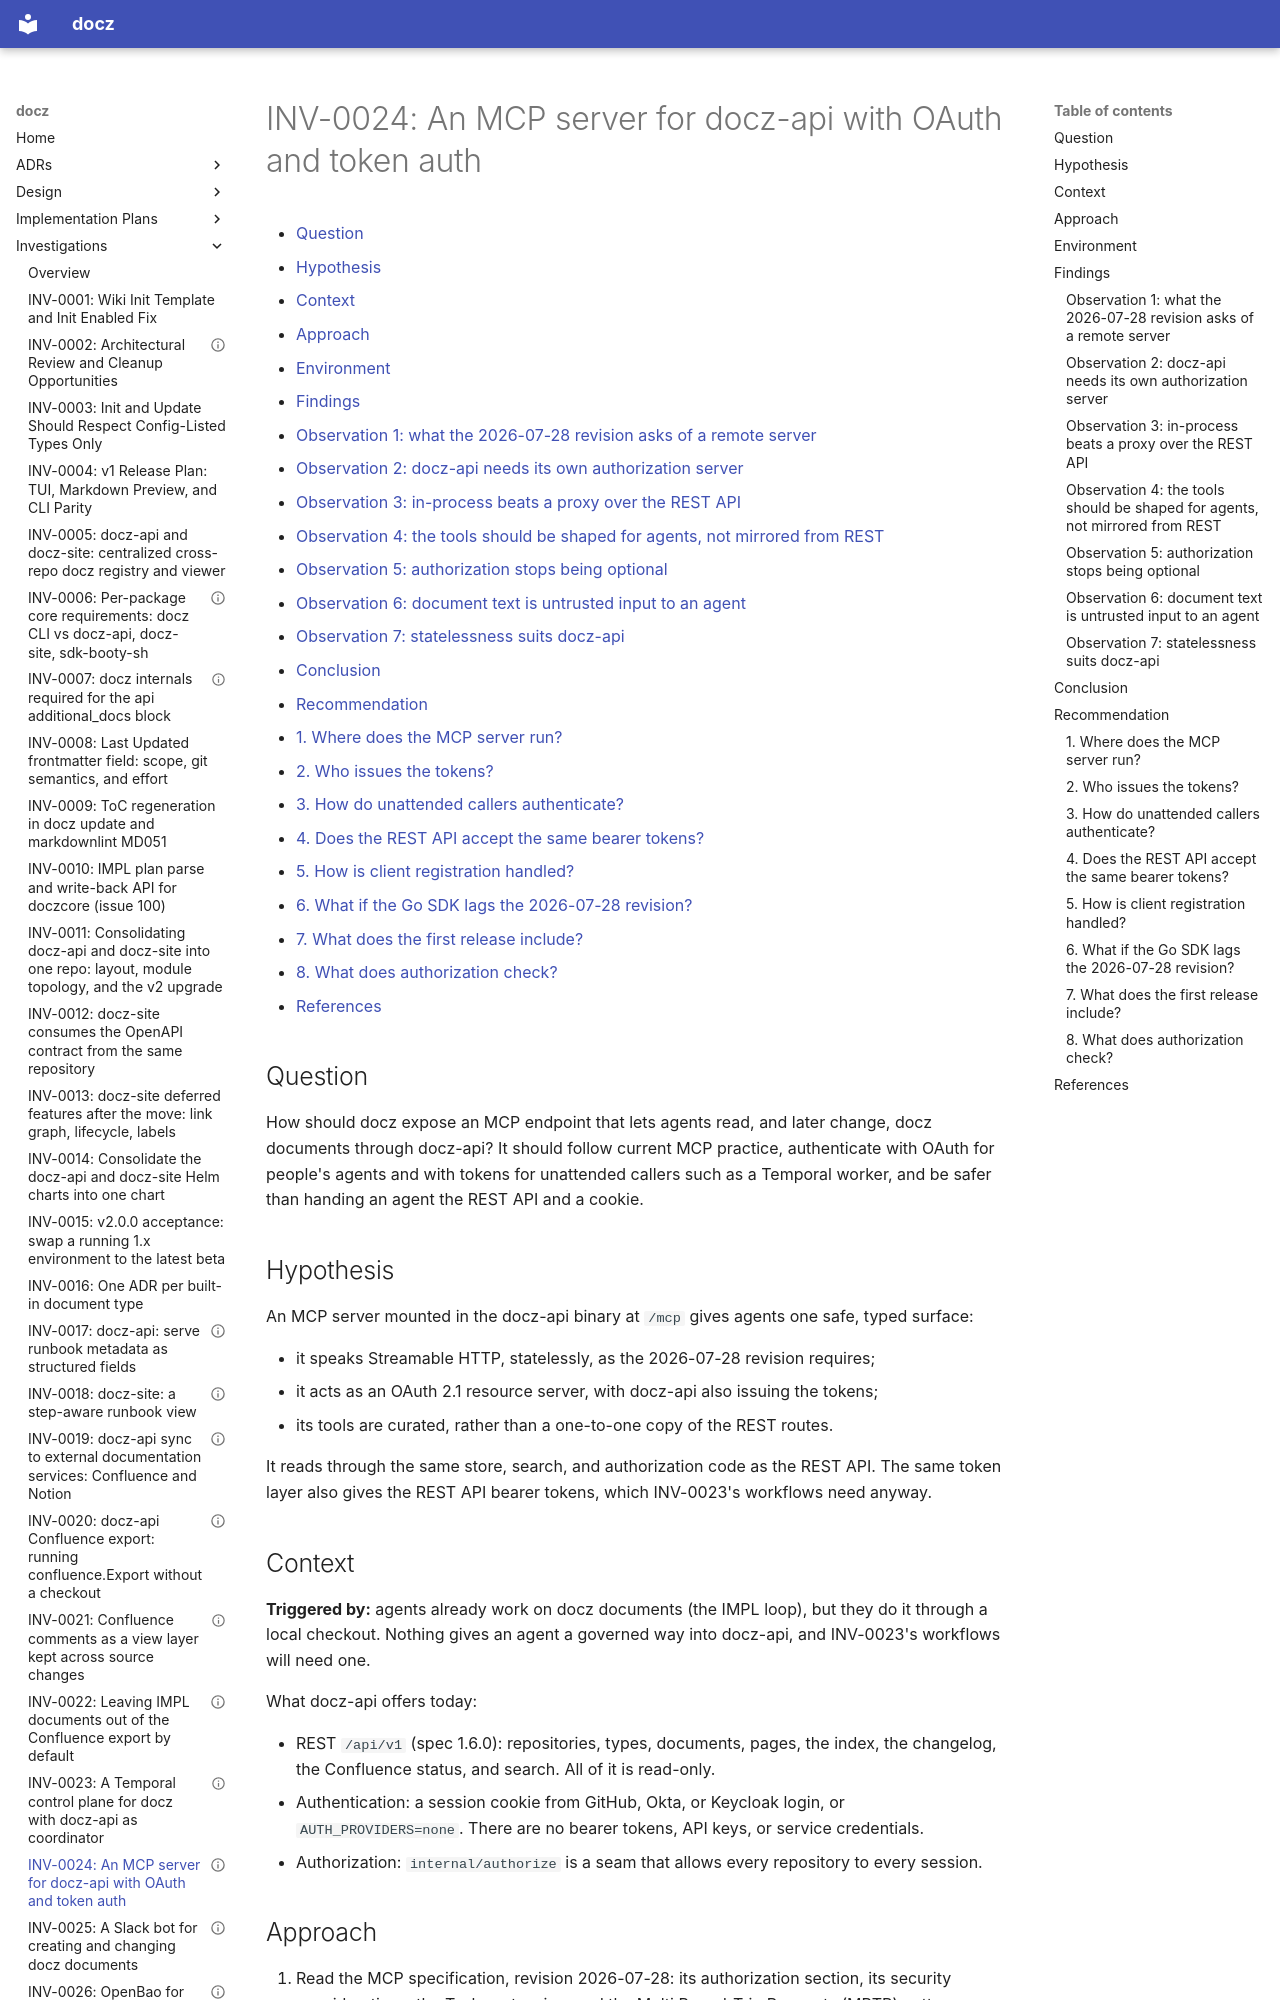

repository: donaldgifford/docz · page: investigation/0024-an-mcp-server-for-docz-api-with-oauth-and-token-auth/index.html · generator: mkdocs

---
id: INV-0024
title: "An MCP server for docz-api with OAuth and token auth"
status: Concluded
author: Donald Gifford
created: 2026-10-08
---

<!-- markdownlint-disable-file MD025 MD041 -->

# INV-0024: An MCP server for docz-api with OAuth and token auth

<!--toc:start-->
<!-- markdownlint-capture -->
<!-- markdownlint-disable MD013 -->
- [Question](#question)
- [Hypothesis](#hypothesis)
- [Context](#context)
- [Approach](#approach)
- [Environment](#environment)
- [Findings](#findings)
  - [Observation 1: what the 2026-07-28 revision asks of a remote server](#observation-1-what-the-2026-07-28-revision-asks-of-a-remote-server)
  - [Observation 2: docz-api needs its own authorization server](#observation-2-docz-api-needs-its-own-authorization-server)
  - [Observation 3: in-process beats a proxy over the REST API](#observation-3-in-process-beats-a-proxy-over-the-rest-api)
  - [Observation 4: the tools should be shaped for agents, not mirrored from REST](#observation-4-the-tools-should-be-shaped-for-agents-not-mirrored-from-rest)
  - [Observation 5: authorization stops being optional](#observation-5-authorization-stops-being-optional)
  - [Observation 6: document text is untrusted input to an agent](#observation-6-document-text-is-untrusted-input-to-an-agent)
  - [Observation 7: statelessness suits docz-api](#observation-7-statelessness-suits-docz-api)
- [Conclusion](#conclusion)
- [Recommendation](#recommendation)
  - [1. Where does the MCP server run?](#1-where-does-the-mcp-server-run)
  - [2. Who issues the tokens?](#2-who-issues-the-tokens)
  - [3. How do unattended callers authenticate?](#3-how-do-unattended-callers-authenticate)
  - [4. Does the REST API accept the same bearer tokens?](#4-does-the-rest-api-accept-the-same-bearer-tokens)
  - [5. How is client registration handled?](#5-how-is-client-registration-handled)
  - [6. What if the Go SDK lags the 2026-07-28 revision?](#6-what-if-the-go-sdk-lags-the-2026-07-28-revision)
  - [7. What does the first release include?](#7-what-does-the-first-release-include)
  - [8. What does authorization check?](#8-what-does-authorization-check)
- [References](#references)
<!-- markdownlint-restore -->
<!--toc:end-->

<!--docz:question:start-->
## Question

How should docz expose an MCP endpoint that lets agents read, and later
change, docz documents through docz-api? It should follow current MCP
practice, authenticate with OAuth for people's agents and with tokens for
unattended callers such as a Temporal worker, and be safer than handing an
agent the REST API and a cookie.

<!--docz:question:end-->

<!--docz:hypothesis:start-->
## Hypothesis

An MCP server mounted in the docz-api binary at `/mcp` gives agents one
safe, typed surface:

- it speaks Streamable HTTP, statelessly, as the 2026-07-28 revision
  requires;
- it acts as an OAuth 2.1 resource server, with docz-api also issuing the
  tokens;
- its tools are curated, rather than a one-to-one copy of the REST routes.

It reads through the same store, search, and authorization code as the
REST API. The same token layer also gives the REST API bearer tokens, which
INV-0023's workflows need anyway.

<!--docz:hypothesis:end-->

<!--docz:context:start-->
## Context

**Triggered by:** agents already work on docz documents (the IMPL loop),
but they do it through a local checkout. Nothing gives an agent a
governed way into docz-api, and INV-0023's workflows will need one.

What docz-api offers today:

- REST `/api/v1` (spec 1.6.0): repositories, types, documents, pages, the
  index, the changelog, the Confluence status, and search. All of it is
  read-only.
- Authentication: a session cookie from GitHub, Okta, or Keycloak login, or
  `AUTH_PROVIDERS=none`. There are no bearer tokens, API keys, or
  service credentials.
- Authorization: `internal/authorize` is a seam that allows every
  repository to every session.

<!--docz:context:end-->

<!--docz:approach:start-->
